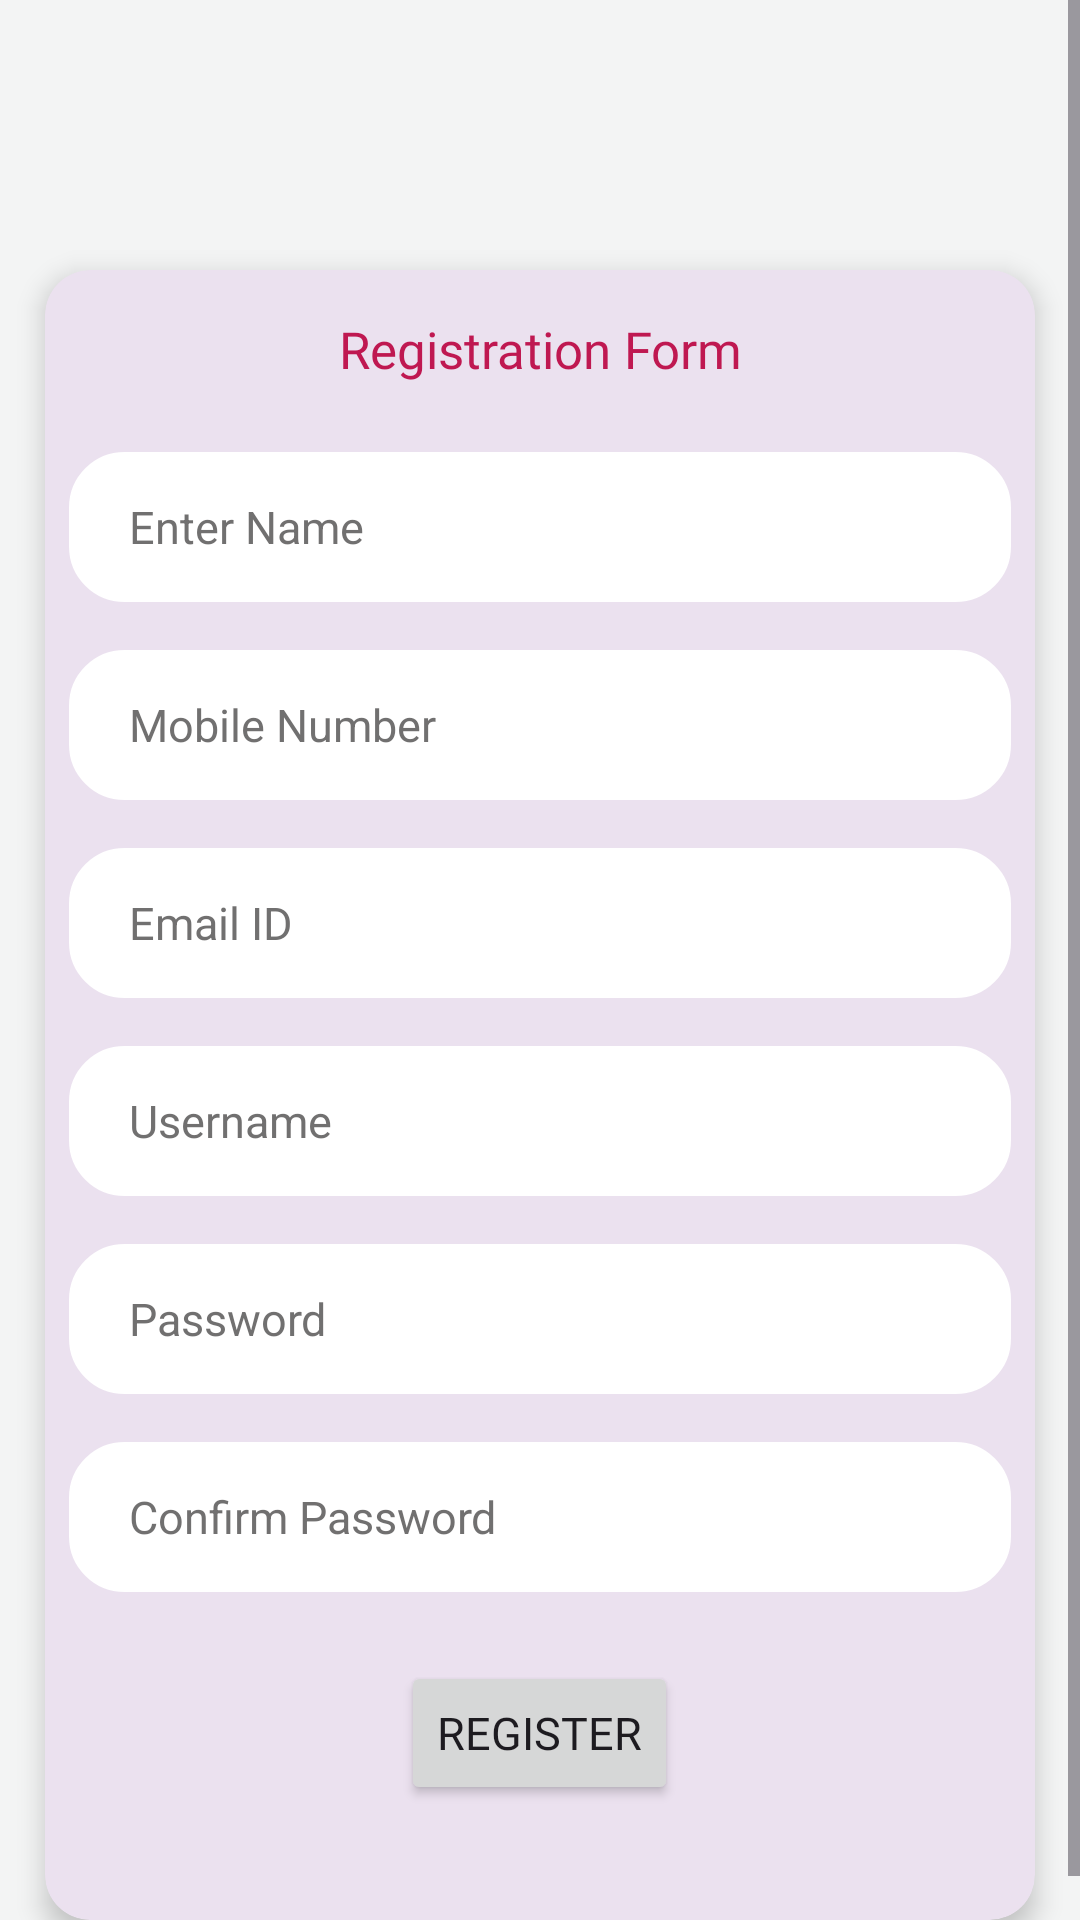

Layout XML and referenced resources for this Android screen:
<!-- AndroidManifest.xml: application theme Theme.HCare -->
<!-- res/layout/activity_registration_page.xml -->
<?xml version="1.0" encoding="utf-8"?>
<ScrollView
android:orientation="vertical"
xmlns:android="http://schemas.android.com/apk/res/android"
xmlns:app="http://schemas.android.com/apk/res-auto"
xmlns:tools="http://schemas.android.com/tools"
android:id="@+id/main"
android:background="#F3F4F4"
android:layout_width="match_parent"
android:layout_height="match_parent"
tools:context=".Registration_page">

<LinearLayout
    android:layout_width="match_parent"
    android:layout_height="wrap_content"
    android:weightSum="100"
    android:orientation="vertical">

    <androidx.cardview.widget.CardView
        android:layout_width="match_parent"
        android:layout_height="550dp"
        android:layout_marginTop="90dp"
        android:layout_marginStart="15dp"
        android:layout_marginEnd="15dp"
        android:layout_marginBottom="15dp"
        app:cardBackgroundColor="#EBE1EF"
        app:cardCornerRadius="15dp"
        app:cardElevation="5dp">

        <LinearLayout

            android:layout_width="match_parent"
            android:layout_height="match_parent"
            android:orientation="vertical">

            <TextView
                android:layout_width="match_parent"
                android:layout_height="wrap_content"
                android:layout_margin="15sp"
                android:fontFamily="@font/poppinsextrabold"
                android:text="Registration Form"
                android:textAlignment="center"
                android:textColor="#BF1851"
                android:textSize="17sp" />

            <EditText
                android:id="@+id/rgName"
                android:layout_width="match_parent"
                android:layout_height="50sp"
                android:layout_margin="8dp"
                android:background="@drawable/bg_edittext"
                android:drawablePadding="10sp"
                android:drawableTint="#8A3FFC"
                android:hint="Enter Name"
                android:inputType="textPersonName"
                android:textColor="@color/black"
                android:textColorHint="#C2454343"
                android:textSize="15sp" />

            <EditText
                android:id="@+id/rgMobile"
                android:layout_width="match_parent"
                android:layout_height="50sp"
                android:layout_margin="8dp"
                android:background="@drawable/bg_edittext"
                android:drawablePadding="10sp"
                android:drawableTint="#8A3FFC"
                android:hint="Mobile Number"
                android:inputType="number"
                android:textColor="@color/black"
                android:textColorHint="#C2454343"
                android:textSize="15sp" />

            <EditText
                android:id="@+id/rgEmail"
                android:layout_width="match_parent"
                android:layout_height="50sp"
                android:layout_margin="8dp"
                android:background="@drawable/bg_edittext"
                android:drawablePadding="10sp"
                android:drawableTint="#8A3FFC"
                android:hint="Email ID"
                android:inputType="textEmailAddress"
                android:textColor="@color/black"
                android:textColorHint="#C2454343"
                android:textSize="15sp" />

            <EditText
                android:id="@+id/rgUsername"
                android:layout_width="match_parent"
                android:layout_height="50sp"
                android:layout_margin="8dp"
                android:background="@drawable/bg_edittext"
                android:drawablePadding="10sp"
                android:drawableTint="#8A3FFC"
                android:hint="Username"
                android:inputType="text"
                android:textColor="@color/black"
                android:textColorHint="#C2454343"
                android:textSize="15sp" />

            <EditText
                android:id="@+id/rgPassword"
                android:layout_width="match_parent"
                android:layout_height="50sp"
                android:layout_margin="8dp"
                android:background="@drawable/bg_edittext"
                android:drawablePadding="10sp"
                android:drawableTint="#8A3FFC"
                android:hint="Password"
                android:inputType="text"
                android:textColor="@color/black"
                android:textColorHint="#C2454343"
                android:textSize="15sp" />

            <EditText
                android:id="@+id/rgConfirmPassword"
                android:layout_width="match_parent"
                android:layout_height="50sp"
                android:layout_margin="8dp"
                android:background="@drawable/bg_edittext"
                android:drawablePadding="10sp"
                android:drawableTint="#8A3FFC"
                android:hint="Confirm Password"
                android:inputType="text"
                android:textColor="@color/black"
                android:textColorHint="#C2454343"
                android:textSize="15sp" />

            <Button
                android:id="@+id/btnRegister"
                android:layout_width="wrap_content"
                android:layout_height="wrap_content"
                android:layout_gravity="center"
                android:layout_marginTop="15dp"
                android:layout_marginBottom="8dp"
                android:fontFamily="@font/poppinsextrabold"
                android:text="Register"
                android:textSize="15sp" />

        </LinearLayout>

    </androidx.cardview.widget.CardView>

</LinearLayout>

</ScrollView>
<!-- resources referenced by this layout -->
<resources>
  <!-- drawable bg_edittext (drawable) -->
  <?xml version="1.0" encoding="utf-8"?>
  <shape
      xmlns:android="http://schemas.android.com/apk/res/android"
      android:shape="rectangle">
  
      <solid
          android:color="@color/white"/>
      <stroke
          android:width="1dp"
          android:color="@color/white"/>
      <corners
          android:radius="18dp"/>
      <padding
          android:left="20dp"
          android:right="20dp"
          android:top="10dp"
          android:bottom="10dp"/>
  
  </shape>
  <style name="Theme.HCare" parent="Base.Theme.HCare" />
  <style name="Base.Theme.HCare" parent="Theme.Material3.DayNight.NoActionBar">
          
          
      </style>
  <!-- not gathered from this repository: default colours our renderer supplied (Android Studio template values) -->
  <color name="black">#FF000000</color>
  <color name="white">#FFFFFFFF</color>
</resources>
